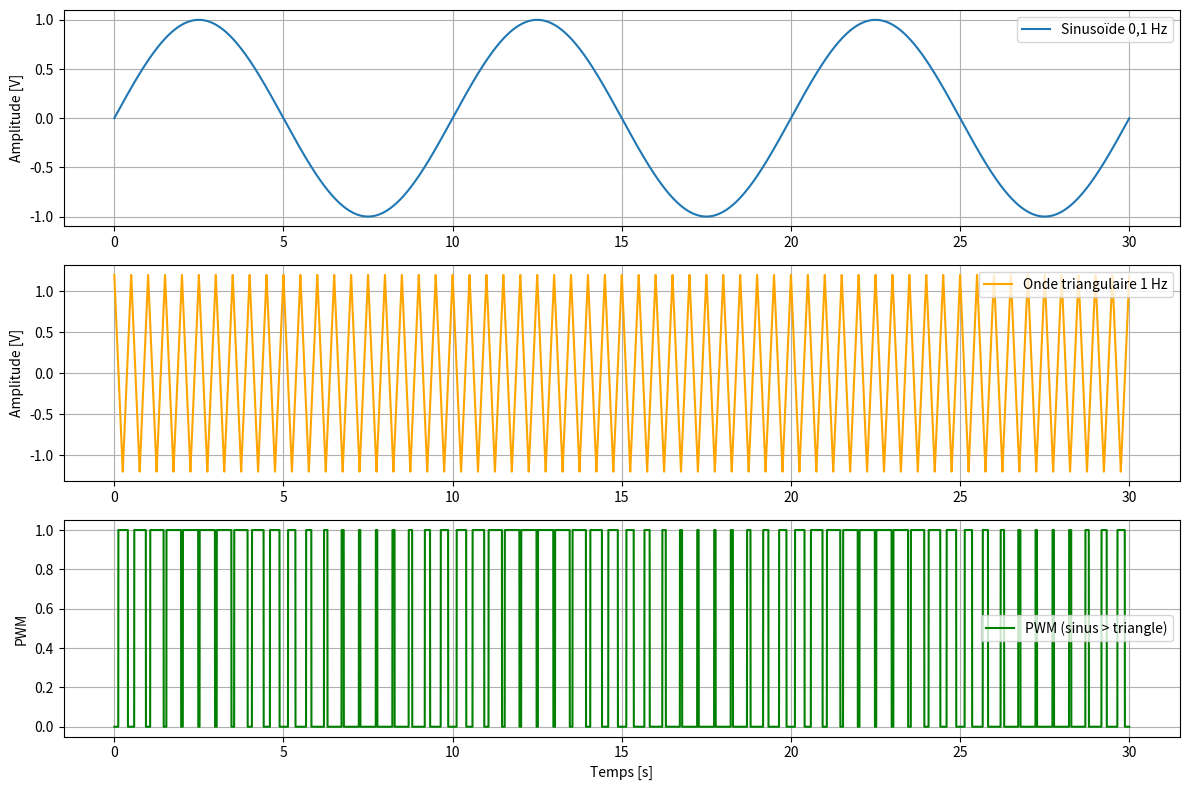

Recreate this plot in Python.
import numpy as np
import matplotlib.pyplot as plt

f_sin = 0.1      
A_sin = 1.0      
f_tri = 2   
A_tri = 1.2      
T_obs = 30       
fs = 1000        
t = np.arange(0, T_obs, 1/fs)

sinus = A_sin * np.sin(2 * np.pi * f_sin * t)
tri = A_tri * (2 * np.abs(2 * ((t * f_tri) % 1) - 1) - 1)
pwm = (sinus > tri).astype(float)

plt.figure(figsize=(12, 8))
plt.subplot(3, 1, 1)
plt.plot(t, sinus, label='Sinusoïde 0,1 Hz')
plt.ylabel('Amplitude [V]')
plt.legend()
plt.grid(True)

plt.subplot(3, 1, 2)
plt.plot(t, tri, color='orange', label='Onde triangulaire 1 Hz')
plt.ylabel('Amplitude [V]')
plt.legend()
plt.grid(True)

plt.subplot(3, 1, 3)
plt.plot(t, pwm, color='green', label='PWM (sinus > triangle)')
plt.ylabel('PWM')
plt.xlabel('Temps [s]')
plt.legend()
plt.grid(True)

plt.tight_layout()
plt.show()
